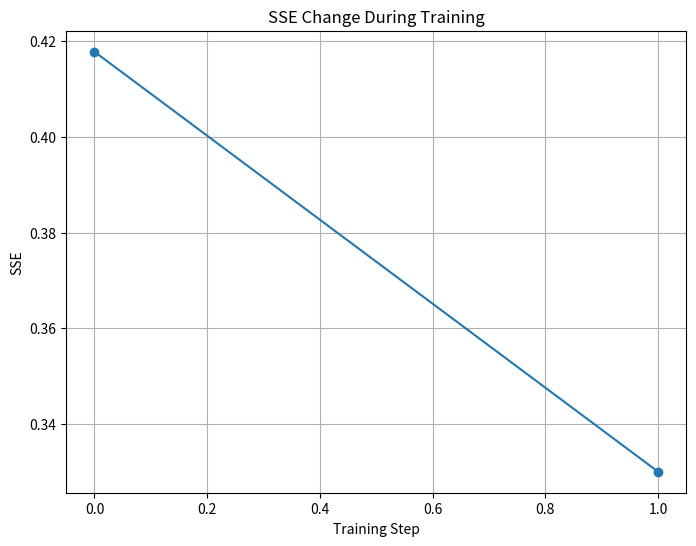

Write Python code to recreate this figure.
import matplotlib.pyplot as plt

def relu(x):
    return max(0, x)

# Define the weights
weights = {
    'w3,1': -0.1, 'w4,1': 0.2, 'w3,2': -0.2, 'w4,2': 0.3,
    'w3,0': 0.1, 'w5,3': -0.1, 'w6,3': 0.1, 'w4,0': 0.1,
    'w5,4': 0.2, 'w6,4': -0.2, 'w5,0': 0.1, 'w6,0': 0.1
}

# Define the input values
inputs = {'Neuron 1': 0.3, 'Neuron 2': 0.6}

# Calculate the output for each neuron
z3 = weights['w3,0'] + weights['w3,1'] * inputs['Neuron 1'] + weights['w3,2'] * inputs['Neuron 2']
a3 = round(relu(z3), 2)

z4 = weights['w4,0'] + weights['w4,1'] * inputs['Neuron 1'] + weights['w4,2'] * inputs['Neuron 2']
a4 = round(relu(z4), 2)

z5 = weights['w5,0'] + weights['w5,3'] * a3 + weights['w5,4'] * a4
a5 = round(relu(z5), 2)

z6 = weights['w6,0'] + weights['w6,3'] * a3 + weights['w6,4'] * a4
a6 = round(relu(z6), 2)
print(f'{a3}, {a4}, {a5}, {a6}')
# Print the results
print(f"Output for Neuron 5: {a5}")
print(f"Output for Neuron 6: {a6}")


#part B
# Define the desired outputs
desired_outputs = {'Neuron 5': 0.7, 'Neuron 6': 0.4}

# Calculate the squared errors
error_5 = (desired_outputs['Neuron 5'] - a5) ** 2
error_6 = (desired_outputs['Neuron 6'] - a6) ** 2

# Calculate the sum of squared errors
sse = (error_5 + error_6)

# Print the result
print(f"Sum of Squared Errors (SSE): {round(sse, 2)}")


#part c
# Define the derivatives of the activation function
def relu_derivative(x):
    return 1 if x > 0 else 0

# Calculate error delta for output neuron 6
delta_6 = (desired_outputs['Neuron 6'] - a6) * relu_derivative(z6)

# Calculate error delta for output neuron 5
delta_5 = (desired_outputs['Neuron 5'] - a5) * relu_derivative(z5)

# Calculate error delta for hidden neuron 4
delta_4 = (weights['w6,4'] * delta_6 + weights['w5,4'] * delta_5) * relu_derivative(z4)

# Calculate error delta for hidden neuron 3
delta_3 = (weights['w6,3'] * delta_6 + weights['w5,3'] * delta_5) * relu_derivative(z3)

# Print the results
print(f"Error delta for Neuron 6: {round(delta_6, 2)}")
print(f"Error delta for Neuron 5: {round(delta_5, 2)}")
print(f"Error delta for Neuron 4: {round(delta_4, 2)}")
print(f"Error delta for Neuron 3: {-1 * round(delta_3, 2)}")



#part D
# Define the error deltas and activated outputs
delta_6 = 0.37
delta_5 = 0.538
delta_4 = -0.180
delta_3 = 0
a1 = 0.3
a2 = 0.6
a3 = 0
a4 = 0.34

# Calculate the sensitivity of the error to each weight
sensitivity_w64 = delta_6 * a4
sensitivity_w63 = delta_6 * a3
sensitivity_w60 = delta_6
sensitivity_w54 = delta_5 * a4
sensitivity_w53 = delta_5 * a3
sensitivity_w50 = delta_5
sensitivity_w42 = delta_4 * a2
sensitivity_w41 = delta_4 * a1
sensitivity_w40 = delta_4
sensitivity_w32 = delta_3 * a2
sensitivity_w31 = delta_3 * a1
sensitivity_w30 = delta_3

# Print the results
print(f"Sensitivity of Error to w6,4: {sensitivity_w64}")
print(f"Sensitivity of Error to w6,3: {sensitivity_w63}")
print(f"Sensitivity of Error to w6,0: {sensitivity_w60}")
print(f"Sensitivity of Error to w5,4: {sensitivity_w54}")
print(f"Sensitivity of Error to w5,3: {sensitivity_w53}")
print(f"Sensitivity of Error to w5,0: {sensitivity_w50}")
print(f"Sensitivity of Error to w4,2: {sensitivity_w42}")
print(f"Sensitivity of Error to w4,1: {sensitivity_w41}")
print(f"Sensitivity of Error to w4,0: {sensitivity_w40}")
print(f"Sensitivity of Error to w3,2: {sensitivity_w32}")
print(f"Sensitivity of Error to w3,1: {sensitivity_w31}")
print(f"Sensitivity of Error to w3,0: {sensitivity_w30}")


#part E
# Define the learning rate
alpha = 0.1

# Update the weights
weights['w6,4'] += alpha * delta_6 * a4
weights['w6,3'] += alpha * delta_6 * a3
weights['w6,0'] += alpha * delta_6
weights['w5,4'] += alpha * delta_5 * a4
weights['w5,3'] += alpha * delta_5 * a3
weights['w5,0'] += alpha * delta_5
weights['w4,2'] += alpha * delta_4 * a2
weights['w4,1'] += alpha * delta_4 * a1
weights['w4,0'] += alpha * delta_4
weights['w3,2'] += alpha * delta_3 * a2
weights['w3,1'] += alpha * delta_3 * a1
weights['w3,0'] += alpha * delta_3

# Print the updated weights
for key, value in weights.items():
    print(f"{key}: {value}")



#part f

# Calculate the output for each neuron
z3 = weights['w3,0'] + weights['w3,1'] * inputs['Neuron 1'] + weights['w3,2'] * inputs['Neuron 2']
a3 = round(relu(z3), 2)

z4 = weights['w4,0'] + weights['w4,1'] * inputs['Neuron 1'] + weights['w4,2'] * inputs['Neuron 2']
a4 = round(relu(z4), 2)

z5 = weights['w5,0'] + weights['w5,3'] * a3 + weights['w5,4'] * a4
a5 = round(relu(z5), 2)

z6 = weights['w6,0'] + weights['w6,3'] * a3 + weights['w6,4'] * a4
a6 = round(relu(z6), 2)
print(f'{a3}, {a4}, {a5}, {a6}')
# Print the results
print(f"Output for Neuron 5: {a5}")
print(f"Output for Neuron 6: {a6}")


#part h
# Calculate the squared errors
error_5 = (desired_outputs['Neuron 5'] - a5) ** 2
error_6 = (desired_outputs['Neuron 6'] - a6) ** 2

# Calculate the sum of squared errors
sse = (error_5 + error_6)

# Print the result
print(f"Sum of Squared Errors (SSE): {round(sse, 2)}")

oldSSE = 0.41779
newSSE = 0.33 

print(f'Reduction in error: {oldSSE - newSSE}')




# Define the SSE values at each training step
sse_values = [oldSSE, newSSE]  # Add more values if needed

# Define the training steps (you can use the x-axis for training step number)
training_steps = [0, 1]  # Add more steps if needed

# Create a plot
plt.figure(figsize=(8, 6))
plt.plot(training_steps, sse_values, marker='o', linestyle='-')
plt.title("SSE Change During Training")
plt.xlabel("Training Step")
plt.ylabel("SSE")
plt.grid(True)

# Show the plot
plt.show()


